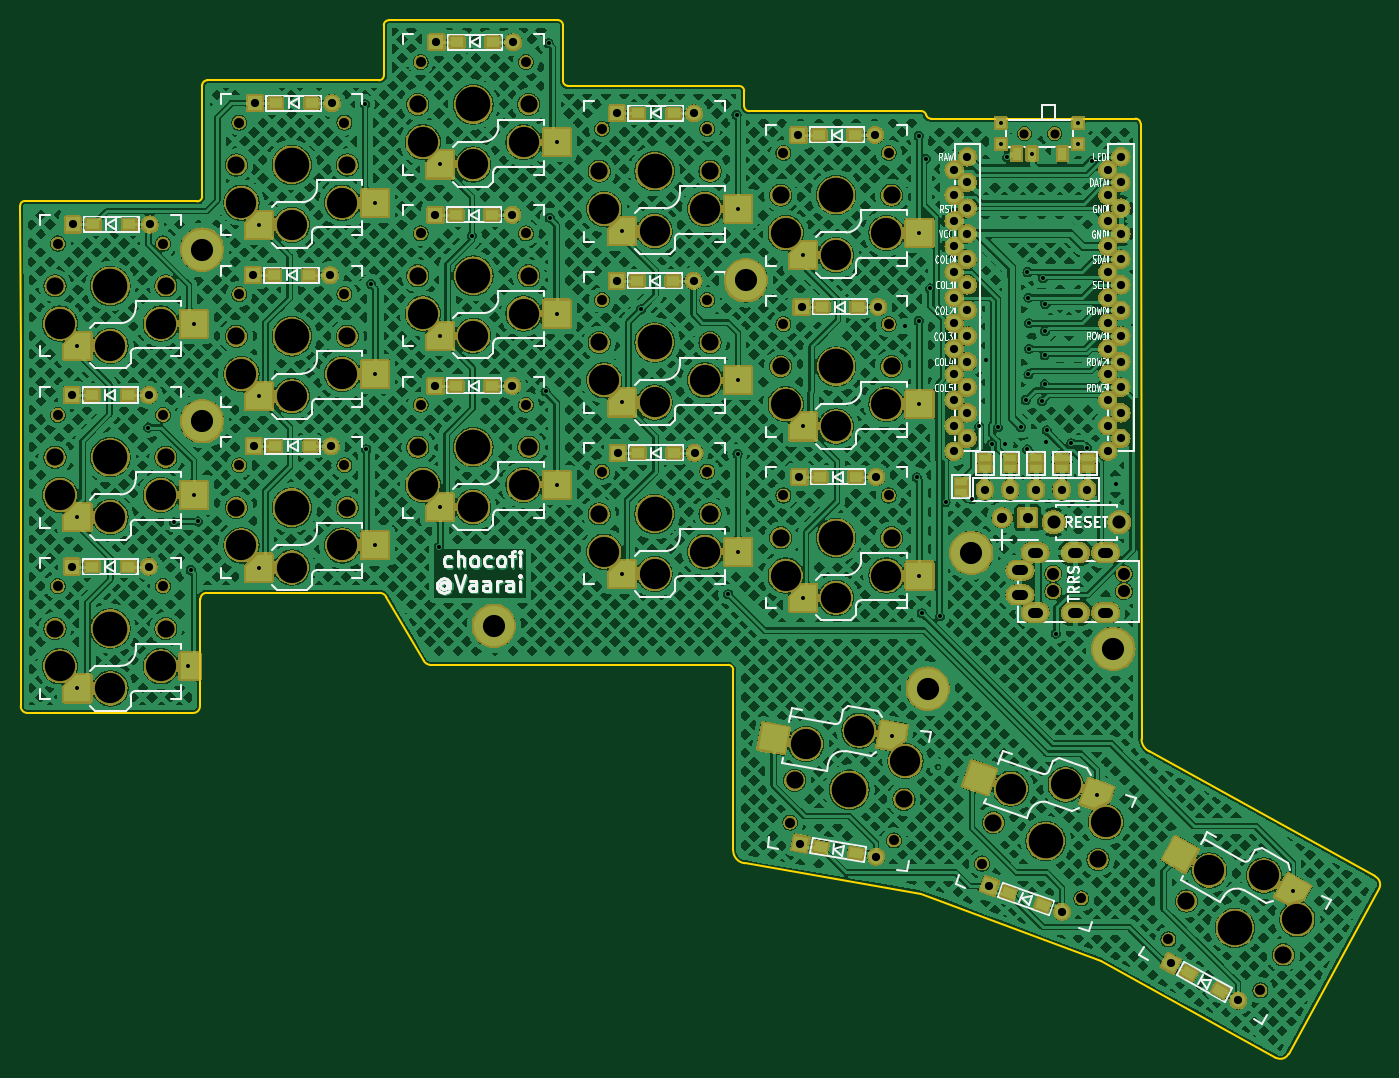
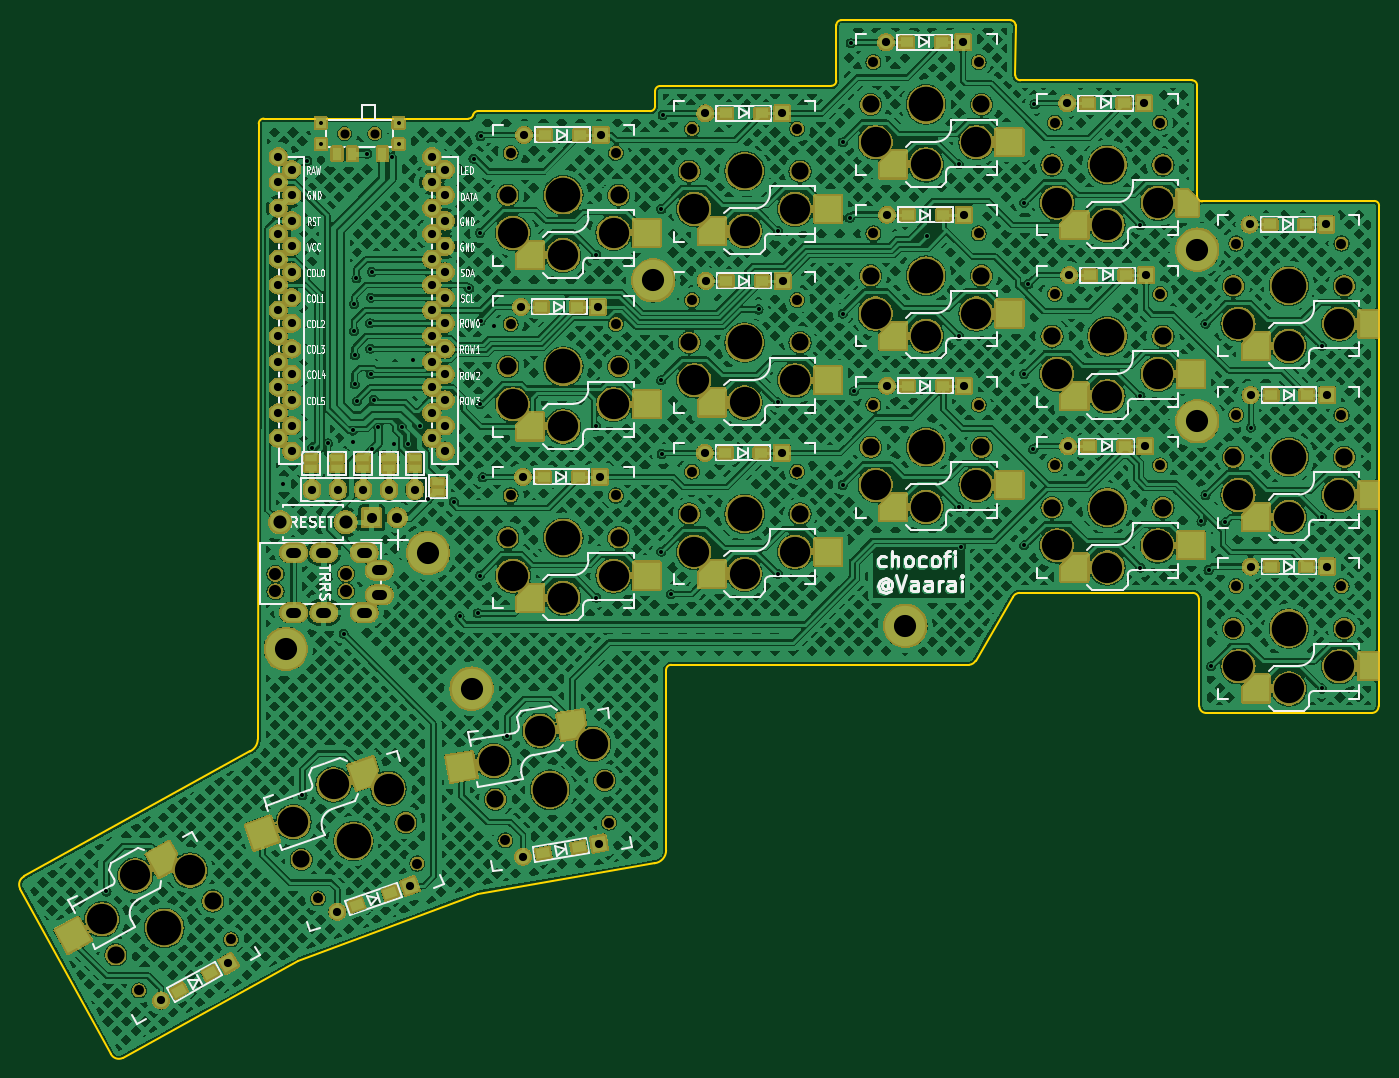
Circuit board: 11 layer files. Board 134.8 x 103.0 mm.
- bottom_copper: chocofi-B_Cu.gbl (1375390 bytes)
- bottom_mask: chocofi-B_Mask.gbs (506646 bytes)
- paste: chocofi-B_Paste.gbp (5523 bytes)
- bottom_silk: chocofi-B_Silkscreen.gbo (92606 bytes)
- outline: chocofi-Edge_Cuts.gm1 (3561 bytes)
- top_copper: chocofi-F_Cu.gtl (1495327 bytes)
- top_mask: chocofi-F_Mask.gts (506139 bytes)
- paste: chocofi-F_Paste.gtp (5376 bytes)
- top_silk: chocofi-F_Silkscreen.gto (95111 bytes)
- drill: chocofi-NPTH.drl (2897 bytes)
- drill: chocofi-PTH.drl (3916 bytes)

=== bottom_copper: chocofi-B_Cu.gbl (1375390 bytes, source omitted) ===
=== bottom_mask: chocofi-B_Mask.gbs (506646 bytes, source omitted) ===
=== paste: chocofi-B_Paste.gbp (5523 bytes, source withheld) ===
=== bottom_silk: chocofi-B_Silkscreen.gbo (92606 bytes, source omitted) ===
=== outline: chocofi-Edge_Cuts.gm1 ===
G04 #@! TF.GenerationSoftware,KiCad,Pcbnew,8.0.1*
G04 #@! TF.CreationDate,2024-07-30T22:50:04+02:00*
G04 #@! TF.ProjectId,chocofi,63686f63-6f66-4692-9e6b-696361645f70,0.2*
G04 #@! TF.SameCoordinates,Original*
G04 #@! TF.FileFunction,Profile,NP*
%FSLAX46Y46*%
G04 Gerber Fmt 4.6, Leading zero omitted, Abs format (unit mm)*
G04 Created by KiCad (PCBNEW 8.0.1) date 2024-07-30 22:50:04*
%MOMM*%
%LPD*%
G01*
G04 APERTURE LIST*
G04 #@! TA.AperFunction,Profile*
%ADD10C,0.150000*%
G04 #@! TD*
G04 APERTURE END LIST*
D10*
X187620000Y-53805000D02*
X167330400Y-53815020D01*
X94515447Y-62020847D02*
X77419200Y-61976000D01*
X202800000Y-146600000D02*
X211800000Y-130200000D01*
X184200000Y-137400000D02*
X201600000Y-147000000D01*
X148839770Y-127690088D02*
X166358677Y-130722420D01*
X166360498Y-53055000D02*
G75*
G02*
X166850402Y-53455020I2J-500000D01*
G01*
X167330400Y-53815020D02*
G75*
G02*
X166850386Y-53455024I0J500020D01*
G01*
X166360498Y-53055000D02*
X149293200Y-53069020D01*
X95015447Y-61520847D02*
G75*
G02*
X94515447Y-62020847I-500047J47D01*
G01*
X95017120Y-50506820D02*
G75*
G02*
X95517120Y-50006820I499980J20D01*
G01*
X130310000Y-44036200D02*
X113530000Y-44049553D01*
X130810000Y-50053400D02*
X130810000Y-44536200D01*
X148293200Y-50569020D02*
X131310000Y-50553400D01*
X148793200Y-52569020D02*
X148793200Y-51069020D01*
X95017120Y-50506820D02*
X95015447Y-61520847D01*
X112547120Y-50006820D02*
X95517120Y-50006820D01*
X113030000Y-44549553D02*
X113047120Y-49506820D01*
X113047120Y-49506820D02*
G75*
G02*
X112547120Y-50006820I-500020J20D01*
G01*
X113030000Y-44549553D02*
G75*
G02*
X113530000Y-44049600I500000J-47D01*
G01*
X130310000Y-44036200D02*
G75*
G02*
X130810000Y-44536200I0J-500000D01*
G01*
X131310000Y-50553400D02*
G75*
G02*
X130810000Y-50053400I0J500000D01*
G01*
X148293200Y-50569020D02*
G75*
G02*
X148793180Y-51069020I0J-499980D01*
G01*
X149293200Y-53069020D02*
G75*
G02*
X148793180Y-52569020I0J500020D01*
G01*
X187620000Y-53805000D02*
G75*
G02*
X188120000Y-54305000I0J-500000D01*
G01*
X95453200Y-100862652D02*
X112623600Y-100862652D01*
X94792800Y-110744000D02*
X94843600Y-101472252D01*
X112623600Y-100862652D02*
G75*
G02*
X113294857Y-101294883I0J-737348D01*
G01*
X211400000Y-129000000D02*
G75*
G02*
X211800000Y-130200000I-400000J-800000D01*
G01*
X117600000Y-107999999D02*
G75*
G02*
X117000001Y-107600000I100000J799999D01*
G01*
X147200000Y-108000000D02*
G75*
G02*
X147700000Y-108500000I0J-500000D01*
G01*
X147700000Y-108500000D02*
X147700000Y-126400000D01*
X202800000Y-146600000D02*
G75*
G02*
X201600000Y-147000000I-800000J400000D01*
G01*
X77012800Y-93776800D02*
X77012800Y-110744000D01*
X76962000Y-62433200D02*
X77012800Y-76708000D01*
X188120000Y-54305000D02*
X188214000Y-115400000D01*
X148839770Y-127690088D02*
G75*
G02*
X147700000Y-126400000I160230J1290088D01*
G01*
X94792800Y-112115600D02*
X94792800Y-110744000D01*
X94843600Y-101472252D02*
G75*
G02*
X95453200Y-100862700I609600J-48D01*
G01*
X189000000Y-116600000D02*
X211400000Y-129000000D01*
X94792800Y-112115600D02*
G75*
G02*
X94132400Y-112776000I-660400J0D01*
G01*
X77012800Y-112115600D02*
X77012800Y-110744000D01*
X147200000Y-108000000D02*
X117600000Y-108000000D01*
X77012800Y-76708000D02*
X77012800Y-93776800D01*
X113294857Y-101294883D02*
X117000000Y-107600000D01*
X76962000Y-62433200D02*
G75*
G02*
X77419200Y-61976000I457200J0D01*
G01*
X77673200Y-112776000D02*
X94132400Y-112776000D01*
X166358677Y-130722420D02*
X184200000Y-137400000D01*
X189000000Y-116600000D02*
G75*
G02*
X188214013Y-115400000I600000J1250400D01*
G01*
X77673200Y-112776000D02*
G75*
G02*
X77012800Y-112115600I0J660400D01*
G01*
M02*

=== top_copper: chocofi-F_Cu.gtl (1495327 bytes, source omitted) ===
=== top_mask: chocofi-F_Mask.gts (506139 bytes, source omitted) ===
=== paste: chocofi-F_Paste.gtp (5376 bytes, source withheld) ===
=== top_silk: chocofi-F_Silkscreen.gto (95111 bytes, source omitted) ===
=== drill: chocofi-NPTH.drl ===
M48
; DRILL file {KiCad 8.0.1} date 2024-07-30T22:50:06+0200
; FORMAT={-:-/ absolute / metric / decimal}
; #@! TF.CreationDate,2024-07-30T22:50:06+02:00
; #@! TF.GenerationSoftware,Kicad,Pcbnew,8.0.1
; #@! TF.FileFunction,NonPlated,1,2,NPTH
FMAT,2
METRIC
; #@! TA.AperFunction,NonPlated,NPTH,ComponentDrill
T1C0.900
; #@! TA.AperFunction,NonPlated,NPTH,ComponentDrill
T2C0.991
; #@! TA.AperFunction,NonPlated,NPTH,ComponentDrill
T3C1.200
; #@! TA.AperFunction,NonPlated,NPTH,ComponentDrill
T4C1.702
; #@! TA.AperFunction,NonPlated,NPTH,ComponentDrill
T5C3.000
; #@! TA.AperFunction,NonPlated,NPTH,ComponentDrill
T6C3.429
%
G90
G05
T1
X176.6Y-55.287
X179.6Y-55.287
T2
X80.69Y-66.2
X80.69Y-83.2
X80.69Y-100.2
X91.13Y-66.2
X91.13Y-83.2
X91.13Y-100.2
X98.69Y-54.2
X98.69Y-71.2
X98.69Y-88.2
X109.13Y-54.2
X109.13Y-71.2
X109.13Y-88.2
X116.69Y-48.2
X116.69Y-65.2
X116.69Y-82.2
X127.13Y-48.2
X127.13Y-65.2
X127.13Y-82.2
X134.69Y-54.82
X134.69Y-71.82
X134.69Y-88.825
X145.13Y-54.82
X145.13Y-71.82
X145.13Y-88.825
X152.69Y-57.2
X152.69Y-74.2
X152.69Y-91.2
X153.361Y-123.652
X163.13Y-57.2
X163.13Y-74.2
X163.13Y-91.2
X163.649Y-125.429
X172.396Y-127.714
X182.243Y-131.182
X190.883Y-135.249
X200.014Y-140.31
T3
X179.46Y-98.961
X179.46Y-100.711
X186.46Y-98.961
X186.46Y-100.711
T4
X80.41Y-70.4
X80.41Y-87.4
X80.41Y-104.4
X91.41Y-70.4
X91.41Y-87.4
X91.41Y-104.4
X98.41Y-58.4
X98.41Y-75.4
X98.41Y-92.4
X109.41Y-58.4
X109.41Y-75.4
X109.41Y-92.4
X116.41Y-52.4
X116.41Y-69.4
X116.41Y-86.4
X127.41Y-52.4
X127.41Y-69.4
X127.41Y-86.4
X134.41Y-59.02
X134.41Y-76.02
X134.41Y-93.025
X145.41Y-59.02
X145.41Y-76.02
X145.41Y-93.025
X152.41Y-61.4
X152.41Y-78.4
X152.41Y-95.4
X153.8Y-119.465
X163.41Y-61.4
X163.41Y-78.4
X163.41Y-95.4
X164.639Y-121.338
X173.527Y-123.66
X183.902Y-127.313
X192.674Y-131.44
X202.295Y-136.773
T5
X80.91Y-74.15
X80.91Y-91.15
X80.91Y-108.15
X85.91Y-76.35
X85.91Y-93.35
X85.91Y-110.35
X90.91Y-74.15
X90.91Y-91.15
X90.91Y-108.15
X98.91Y-62.15
X98.91Y-79.15
X98.91Y-96.15
X103.91Y-64.35
X103.91Y-81.35
X103.91Y-98.35
X108.91Y-62.15
X108.91Y-79.15
X108.91Y-96.15
X116.91Y-56.15
X116.91Y-73.15
X116.91Y-90.15
X121.91Y-58.35
X121.91Y-75.35
X121.91Y-92.35
X126.91Y-56.15
X126.91Y-73.15
X126.91Y-90.15
X134.91Y-62.77
X134.91Y-79.77
X134.91Y-96.775
X139.91Y-64.97
X139.91Y-81.97
X139.91Y-98.975
X144.91Y-62.77
X144.91Y-79.77
X144.91Y-96.775
X152.91Y-65.15
X152.91Y-82.15
X152.91Y-99.15
X154.931Y-115.855
X157.91Y-67.35
X157.91Y-84.35
X157.91Y-101.35
X160.232Y-114.538
X162.91Y-65.15
X162.91Y-82.15
X162.91Y-99.15
X164.785Y-117.557
X175.244Y-120.289
X180.691Y-119.874
X184.676Y-123.61
X194.929Y-128.402
X200.369Y-128.902
X203.676Y-133.25
T6
X85.91Y-70.4
X85.91Y-87.4
X85.91Y-104.4
X103.91Y-58.4
X103.91Y-75.4
X103.91Y-92.4
X121.91Y-52.4
X121.91Y-69.4
X121.91Y-86.4
X139.91Y-59.02
X139.91Y-76.02
X139.91Y-93.025
X157.91Y-61.4
X157.91Y-78.4
X157.91Y-95.4
X159.22Y-120.401
X178.714Y-125.487
X197.484Y-134.106
M30

=== drill: chocofi-PTH.drl ===
M48
; DRILL file {KiCad 8.0.1} date 2024-07-30T22:50:06+0200
; FORMAT={-:-/ absolute / metric / decimal}
; #@! TF.CreationDate,2024-07-30T22:50:06+02:00
; #@! TF.GenerationSoftware,Kicad,Pcbnew,8.0.1
; #@! TF.FileFunction,Plated,1,2,PTH
FMAT,2
METRIC
; #@! TA.AperFunction,Plated,PTH,ViaDrill
T1C0.400
; #@! TA.AperFunction,Plated,PTH,ComponentDrill
T2C0.813
; #@! TA.AperFunction,Plated,PTH,ComponentDrill
T3C1.000
; #@! TA.AperFunction,Plated,PTH,ComponentDrill
T4C1.300
; #@! TA.AperFunction,Plated,PTH,ComponentDrill
T5C2.200
%
G90
G05
T1
X82.635Y-76.35
X82.635Y-93.35
X82.635Y-110.35
X89.662Y-84.455
X92.253Y-93.878
X93.65Y-108.15
X93.878Y-98.603
X94.185Y-74.15
X94.185Y-91.15
X94.59Y-93.777
X100.635Y-64.35
X100.635Y-81.35
X100.635Y-98.35
X111.15Y-52.375
X111.303Y-86.614
X111.76Y-70.206
X112.185Y-62.15
X112.185Y-79.15
X112.185Y-96.15
X118.48Y-96.334
X118.635Y-58.35
X118.635Y-75.35
X118.635Y-92.35
X121.768Y-65.43
X129.083Y-80.874
X129.388Y-46.33
X129.489Y-63.652
X130.185Y-56.15
X130.185Y-73.15
X130.185Y-90.15
X136.635Y-64.97
X136.635Y-81.97
X136.635Y-98.975
X138.532Y-72.746
X147.218Y-100.99
X148.031Y-53.442
X148.133Y-87.071
X148.185Y-62.77
X148.185Y-79.77
X148.185Y-96.775
X154.635Y-67.35
X154.635Y-84.35
X154.635Y-101.35
X163.46Y-115.096
X164.75Y-74.4
X165.913Y-89.408
X166.116Y-55.524
X166.116Y-73.863
X166.185Y-65.15
X166.185Y-82.15
X166.185Y-99.15
X166.4Y-102.89
X166.809Y-57.774
X167.234Y-70.663
X168.2Y-103.2
X168.772Y-91.85
X171.362Y-91.538
X172.125Y-84.35
X172.8Y-77.75
X173.355Y-86.117
X173.95Y-84.45
X174.25Y-54.237
X174.25Y-56.337
X174.7Y-86.05
X174.9Y-57.65
X176.25Y-84.4
X176.717Y-81.731
X176.874Y-86.626
X176.9Y-69.03
X177.0Y-71.57
X177.0Y-79.19
X177.05Y-74.11
X177.05Y-76.65
X177.35Y-57.287
X178.35Y-81.85
X178.425Y-69.655
X178.6Y-77.3
X178.6Y-80.175
X178.65Y-74.9
X178.652Y-72.195
X178.75Y-85.9
X178.8Y-84.75
X179.7Y-104.9
X181.251Y-86.025
X181.95Y-54.237
X181.95Y-56.337
X182.808Y-86.442
X183.305Y-58.005
X183.78Y-120.962
X185.7Y-90.05
X203.233Y-130.49
T2
X82.093Y-81.229
X82.093Y-98.247
X82.194Y-64.313
X89.713Y-81.229
X89.713Y-98.247
X89.814Y-64.313
X100.076Y-69.342
X100.178Y-86.309
X100.279Y-52.273
X107.696Y-69.342
X107.798Y-86.309
X107.899Y-52.273
X118.161Y-63.348
X118.161Y-80.315
X118.262Y-46.228
X125.781Y-63.348
X125.781Y-80.315
X125.882Y-46.228
X136.144Y-69.901
X136.195Y-53.289
X136.246Y-86.97
X143.764Y-69.901
X143.815Y-53.289
X143.866Y-86.97
X154.178Y-55.423
X154.28Y-89.357
X154.38Y-125.741
X154.483Y-72.492
X161.798Y-55.423
X161.889Y-127.038
X161.9Y-89.357
X162.103Y-72.492
X169.62Y-58.87
X169.62Y-61.41
X169.62Y-63.95
X169.62Y-66.49
X169.62Y-69.03
X169.62Y-71.57
X169.62Y-74.11
X169.62Y-76.65
X169.62Y-79.19
X169.62Y-81.73
X169.62Y-84.27
X169.62Y-86.81
X170.946Y-57.6
X170.946Y-60.14
X170.946Y-62.68
X170.946Y-65.22
X170.946Y-67.76
X170.946Y-70.3
X170.946Y-72.84
X170.946Y-75.38
X170.946Y-77.92
X170.946Y-80.46
X170.946Y-83.0
X170.946Y-85.54
X172.66Y-90.608
X173.128Y-129.966
X175.2Y-90.608
X177.74Y-90.608
X180.28Y-90.608
X180.316Y-132.497
X182.82Y-90.608
X184.86Y-58.87
X184.86Y-61.41
X184.86Y-63.95
X184.86Y-66.49
X184.86Y-69.03
X184.86Y-71.57
X184.86Y-74.11
X184.86Y-76.65
X184.86Y-79.19
X184.86Y-81.73
X184.86Y-84.27
X184.86Y-86.81
X186.166Y-57.6
X186.166Y-60.14
X186.166Y-62.68
X186.166Y-65.22
X186.166Y-67.76
X186.166Y-70.3
X186.166Y-72.84
X186.166Y-75.38
X186.166Y-77.92
X186.166Y-80.46
X186.166Y-83.0
X186.166Y-85.54
X191.14Y-137.611
X197.804Y-141.305
T3
X174.385Y-93.412
X176.925Y-93.412
T4
X179.503Y-93.853
X186.003Y-93.853
T5
X95.0Y-66.802
X95.0Y-83.82
X123.952Y-104.14
X148.971Y-69.85
X167.005Y-110.363
X171.323Y-96.901
X185.42Y-106.426
T3
X176.41Y-98.611G85X175.91Y-98.611
G05
X176.41Y-101.061G85X175.91Y-101.061
G05
X177.91Y-96.861G85X177.41Y-96.861
G05
X177.91Y-102.811G85X177.41Y-102.811
G05
X181.91Y-96.861G85X181.41Y-96.861
G05
X181.91Y-102.811G85X181.41Y-102.811
G05
X184.91Y-96.861G85X184.41Y-96.861
G05
X184.91Y-102.811G85X184.41Y-102.811
G05
M30
